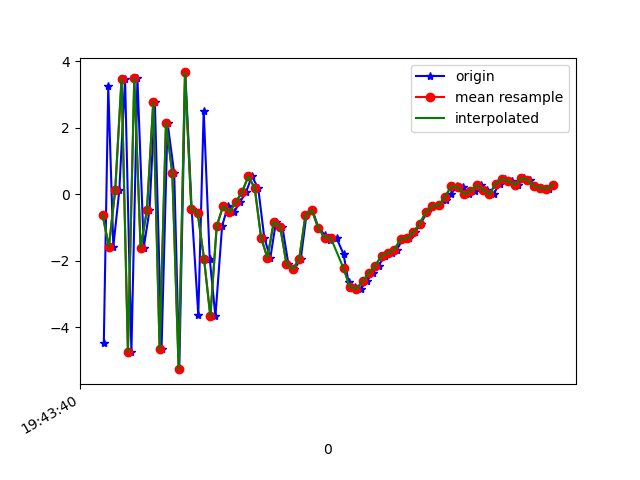

Source data for this figure (header and first rows):
1617738220124, 433856753370547, -4.4809475, -0.3875916, 1.5759935
1617738220138, 433856772601317, 3.241, 1.166, -3.956
1617738220154, 433856791832087, -1.579, 0.26, 7.279
1617738220173, 433856811062857, 0.1273, 0.5773, -7.493
1617738220191, 433856830293627, 3.474, 1.189, 7.932
1617738220211, 433856849524397, -4.746, -0.12, -3.195
1617738220230, 433856868755167, 3.49, 1.54, -1.303
1617738220250, 433856887985937, -1.607, 0.2654, 6.735
1617738220268, 433856907216707, -0.4865, 0.7416, -7.875
1617738220285, 433856926447477, 2.776, 1.584, 5.865
1617738220306, 433856945678247, -4.674, 0.1274, -0.4208
1617738220325, 433856964909017, 2.146, 1.107, -6.382
1617738220346, 433856984139787, 0.6226, 1.3, 7.072
1617738220362, 433857003370557, -5.267, 0.375, -4.706
1617738220381, 433857022601327, 3.661, 1.94, -5.152
1617738220401, 433857041958429, -0.4459, 0.913, 5.889
1617738220422, 433857061189199, -3.648, -0.01982, -8.269
1617738220439, 433857080419969, 2.511, 1.757, -4.333
1617738220458, 433857099650739, -1.942, 1.049, 3.928
1617738220476, 433857118881509, -3.68, 0.5522, -5.533
1617738220497, 433857138112279, -0.9638, 1.814, -2.927
1617738220515, 433857157343049, -0.3622, 2.038, -3.558
1617738220535, 433857176573819, -0.5404, 1.911, -2.992
1617738220553, 433857195804589, -0.2472, 1.519, -1.559
1617738220573, 433857215035359, 0.06719, 1.285, -0.1662
1617738220591, 433857234266129, 0.5383, 1.952, -1.362
1617738220611, 433857253496899, 0.1771, 2.222, -1.765
1617738220630, 433857272727669, -1.308, 0.9449, 0.6249
1617738220649, 433857291958439, -1.924, -0.8926, 3.794
1617738220667, 433857311189209, -0.833, -1.487, 4.23
1617738220687, 433857330419979, -0.9769, -1.278, 4.515
1617738220706, 433857349650749, -2.1, -0.8519, 6.066
1617738220725, 433857368881519, -2.249, -1.223, 7.532
1617738220745, 433857388112289, -1.959, -2.007, 8.376
1617738220763, 433857407343059, -0.6287, -2.877, 9.063
1617738220782, 433857426573829, -0.4834, -2.466, 9.538
1617738220801, 433857445804599, -1.009, -1.789, 8.648
1617738220821, 433857465035369, -1.23, -1.438, 7.396
1617738220838, 433857484266139, -1.383, -1.915, 7.863
1617738220858, 433857503496909, -1.323, -1.978, 8.06
1617738220880, 433857522727679, -1.808, -1.332, 6.216
1617738220896, 433857541958449, -2.658, -1.189, 4.332
1617738220915, 433857561189219, -2.792, -1.057, 1.855
1617738220934, 433857580419989, -2.851, -1.675, 0.8159
1617738220953, 433857599650759, -2.624, -2.35, -0.5347
1617738220972, 433857618881529, -2.374, -2.838, -1.383
1617738220991, 433857638112299, -2.149, -1.99, -2.477
1617738221010, 433857657343069, -1.851, -0.6289, -4.182
1617738221032, 433857676573839, -1.778, -0.3111, -4.564
1617738221048, 433857695804609, -1.672, -0.3004, -4.118
1617738221067, 433857715035379, -1.357, -0.238, -4.476
1617738221087, 433857734266149, -1.329, -0.573, -4.375
1617738221106, 433857753496919, -1.142, -0.7745, -3.668
1617738221123, 433857772727689, -0.8884, 0.07923, -3.643
1617738221144, 433857791958459, -0.5396, 1.296, -4.193
1617738221163, 433857811189229, -0.3557, 1.378, -3.722
1617738221182, 433857830419999, -0.3382, 0.7558, -2.864
1617738221202, 433857849650769, -0.1654, 0.4655, -1.981
1617738221219, 433857868881539, 0.002447, 0.6364, -0.8908
1617738221239, 433857888112309, 0.2413, 1.119, -0.4682
1617738221258, 433857907343079, 0.2121, 1.497, -1.197
... 15 more rows
